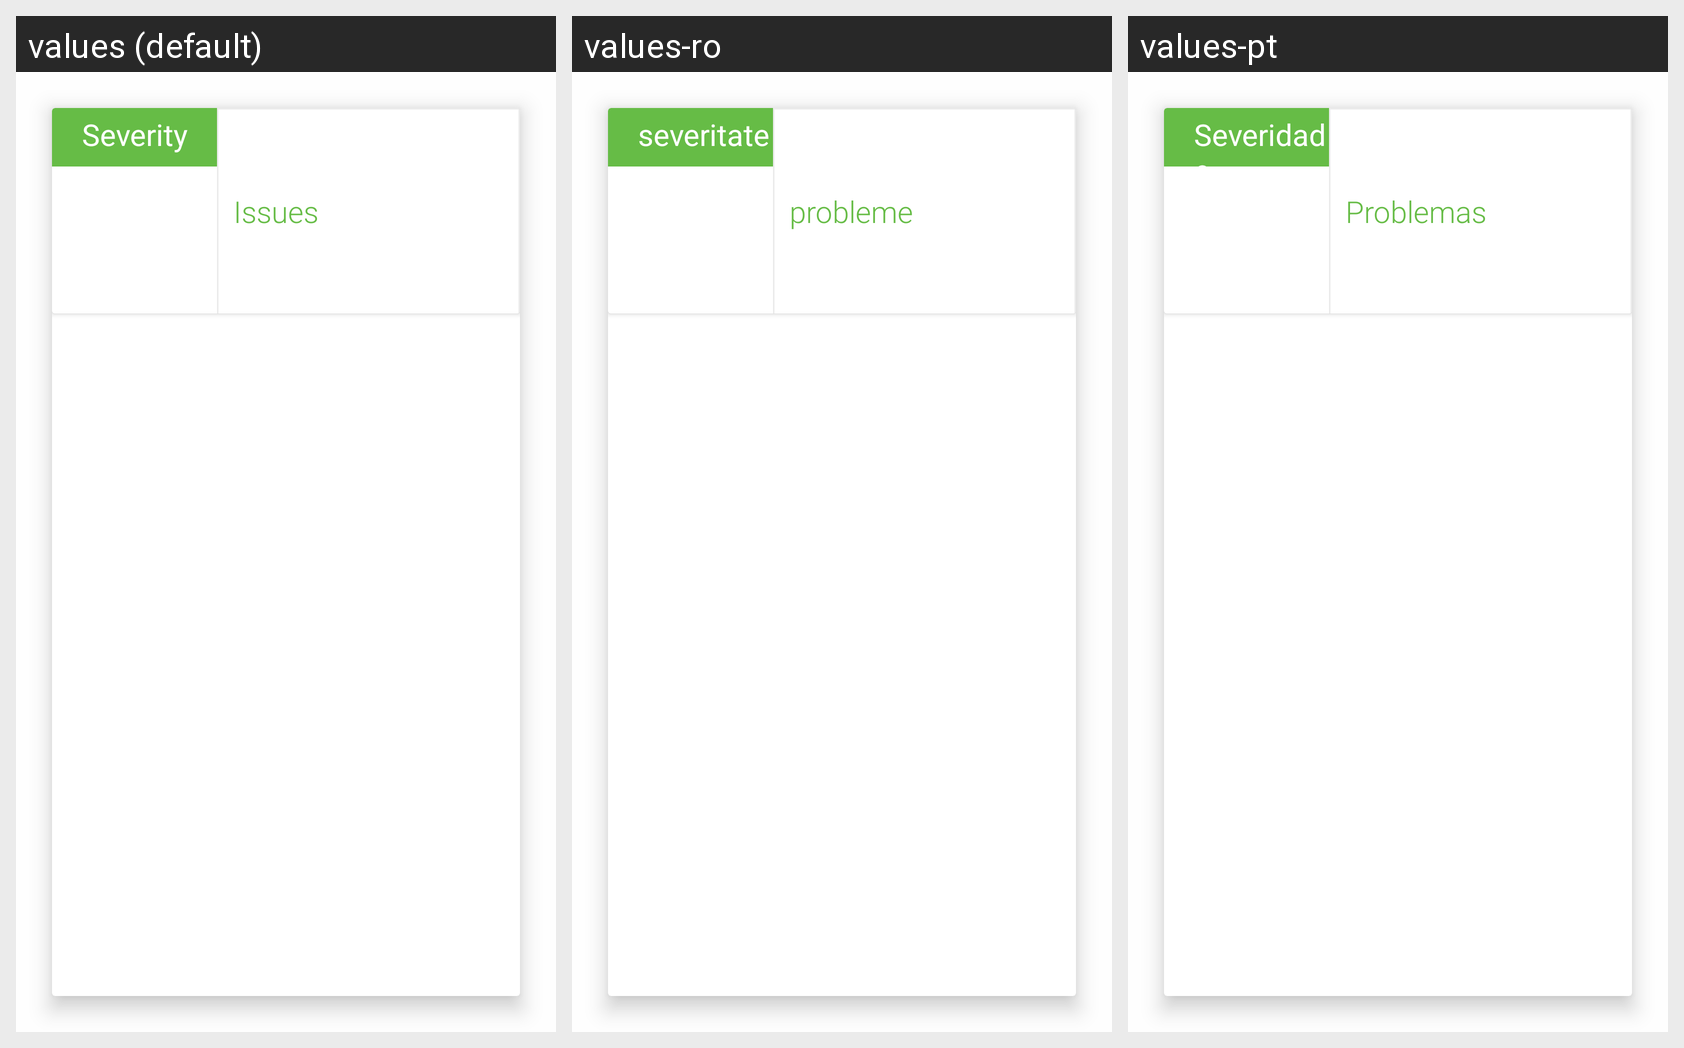

Strings drawn on this Android screen and how each of the app's shown locales translates them:
Android screen res/layout/activity_issue_details_item.xml rendered under 3 locales, left to right: values (default), values-ro, values-pt. Device: Nexus 5 (rendered at 1080×1920; each locale shown at half size, 540×960, under a caption strip naming it); theme AppTheme.
Strings drawn on this screen, with the default value and each locale's value (text and hints the layout hard-codes, and strings that could not be matched under every locale, appear in the picture but are not listed):

severity
  values: Severity
  values-ro: severitate
  values-pt: Severidade

issues
  values: Issues
  values-ro: probleme
  values-pt: Problemas
